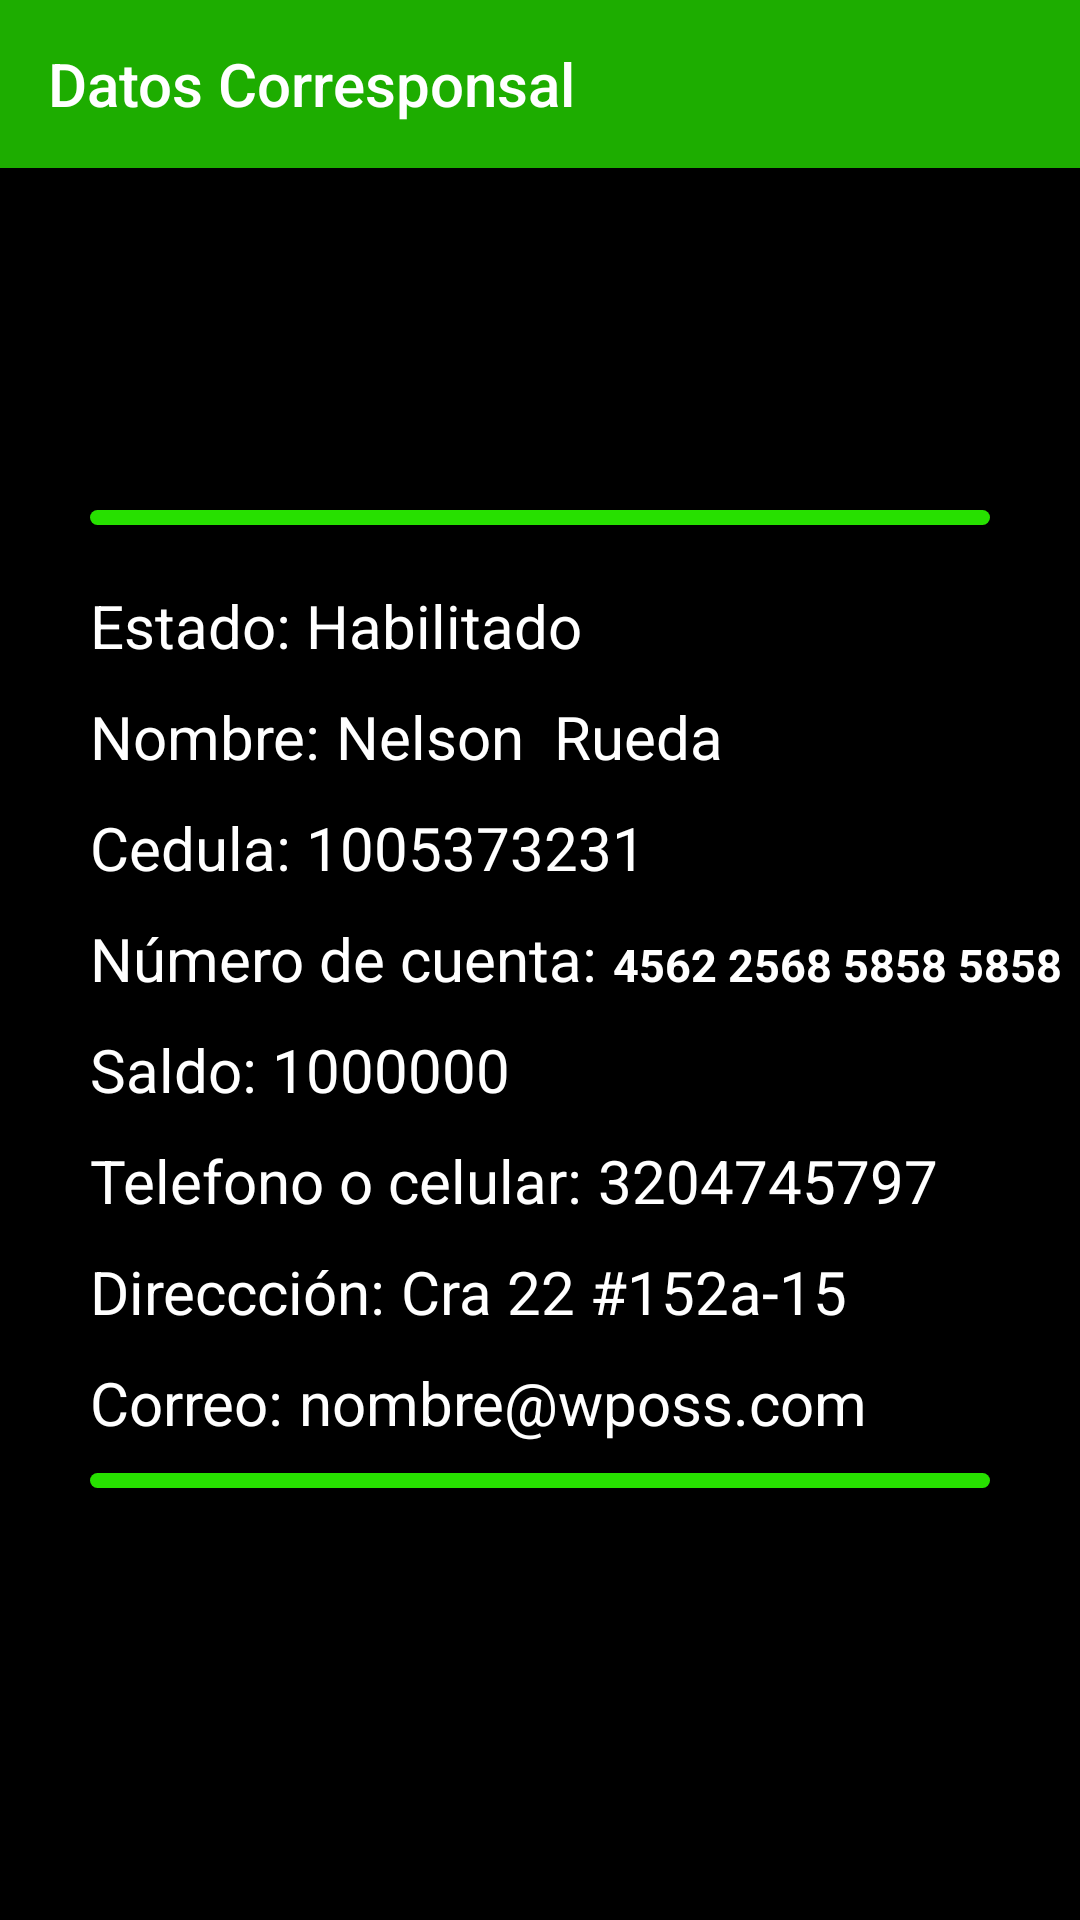

This screen was rendered from an Android layout file. Write that file and the resources it references.
<!-- AndroidManifest.xml: application theme Theme.CorresponsalWpossMVP -->
<!-- res/layout/activity_data_correspondent.xml -->
<LinearLayout xmlns:android="http://schemas.android.com/apk/res/android"
    xmlns:app="http://schemas.android.com/apk/res-auto"
    xmlns:tools="http://schemas.android.com/tools"
    android:id="@+id/linearCuenta"
    android:layout_width="match_parent"
    android:layout_height="match_parent"
    android:background="@color/black"
    android:orientation="vertical">

    <Toolbar
        android:layout_width="match_parent"
        android:layout_height="wrap_content"
        android:background="@color/green_black"
        android:title="Datos Corresponsal"
        android:titleTextColor="@color/white" />

    <LinearLayout
        android:layout_width="match_parent"
        android:layout_height="match_parent"
        android:gravity="center"
        android:orientation="vertical">

        <View
            android:layout_width="match_parent"
            android:layout_height="5dp"
            android:layout_marginStart="30dp"
            android:layout_marginEnd="30dp"
            android:background="@drawable/custom_button" />

        <LinearLayout
            android:layout_width="match_parent"
            android:layout_height="wrap_content"
            android:layout_marginStart="20dp"
            android:layout_marginTop="20dp"
            android:orientation="vertical">


            <LinearLayout
                android:layout_width="wrap_content"
                android:layout_height="wrap_content"
                android:orientation="horizontal">

                <TextView
                    android:layout_width="wrap_content"
                    android:layout_height="wrap_content"
                    android:text="Estado: "
                    android:textColor="@color/white"
                    android:textSize="20dp" />

                <TextView
                    android:id="@+id/tvCorresStatus"
                    android:layout_width="wrap_content"
                    android:layout_height="wrap_content"
                    android:text="Habilitado "
                    android:textColor="@color/white"
                    android:textSize="20dp" />
            </LinearLayout>

            <LinearLayout
                android:layout_width="wrap_content"
                android:layout_height="wrap_content"
                android:layout_marginTop="10dp"
                android:orientation="horizontal">

                <TextView
                    android:layout_width="wrap_content"
                    android:layout_height="wrap_content"
                    android:text="Nombre: "
                    android:textColor="@color/white"
                    android:textSize="20dp" />

                <TextView
                    android:id="@+id/tvCorresName"
                    android:layout_width="wrap_content"
                    android:layout_height="wrap_content"
                    android:text="Nelson "
                    android:textColor="@color/white"
                    android:textSize="20dp" />

                <TextView
                    android:id="@+id/tvCorresLastName"
                    android:layout_width="wrap_content"
                    android:layout_height="wrap_content"
                    android:layout_marginStart="5dp"
                    android:text="Rueda"
                    android:textColor="@color/white"
                    android:textSize="20dp" />

            </LinearLayout>

            <LinearLayout
                android:layout_width="match_parent"
                android:layout_height="wrap_content"
                android:layout_marginTop="10dp"
                android:orientation="horizontal">

                <TextView
                    android:layout_width="wrap_content"
                    android:layout_height="wrap_content"
                    android:text="Cedula: "
                    android:textColor="@color/white"
                    android:textSize="20dp" />

                <TextView
                    android:id="@+id/tvCorresIdentification"
                    android:layout_width="wrap_content"
                    android:layout_height="wrap_content"
                    android:text="1005373231"
                    android:textColor="@color/white"
                    android:textSize="20dp" />
            </LinearLayout>

            <LinearLayout
                android:layout_width="match_parent"
                android:layout_height="wrap_content"
                android:layout_marginTop="10dp"
                android:orientation="horizontal">

                <TextView
                    android:layout_width="wrap_content"
                    android:layout_height="wrap_content"
                    android:text="Número de cuenta: "
                    android:textColor="@color/white"
                    android:textSize="20dp" />

                <TextView
                    android:id="@+id/tvCorresAccount"
                    android:layout_width="wrap_content"
                    android:layout_height="wrap_content"
                    android:text="4562 2568 5858 5858"
                    android:textColor="@color/white"
                    android:textSize="15dp"
                    android:textStyle="bold" />


            </LinearLayout>

            <LinearLayout
                android:layout_width="match_parent"
                android:layout_height="wrap_content"
                android:layout_marginTop="10dp"
                android:orientation="horizontal">

                <TextView
                    android:layout_width="wrap_content"
                    android:layout_height="wrap_content"
                    android:text="Saldo: "
                    android:textColor="@color/white"
                    android:textSize="20dp" />

                <TextView
                    android:id="@+id/tvCorresBalance"
                    android:layout_width="wrap_content"
                    android:layout_height="wrap_content"
                    android:text="1000000"
                    android:textColor="@color/white"
                    android:textSize="20dp" />


            </LinearLayout>

            <LinearLayout
                android:layout_width="match_parent"
                android:layout_height="wrap_content"
                android:layout_marginTop="10dp"
                android:orientation="horizontal">

                <TextView
                    android:layout_width="wrap_content"
                    android:layout_height="wrap_content"
                    android:text="Telefono o celular: "
                    android:textColor="@color/white"
                    android:textSize="20dp" />

                <TextView
                    android:id="@+id/tvCorresPhone"
                    android:layout_width="wrap_content"
                    android:layout_height="wrap_content"
                    android:text="3204745797"
                    android:textColor="@color/white"
                    android:textSize="20dp" />


            </LinearLayout>

            <LinearLayout
                android:layout_width="match_parent"
                android:layout_height="wrap_content"
                android:layout_marginTop="10dp"
                android:orientation="horizontal">

                <TextView
                    android:layout_width="wrap_content"
                    android:layout_height="wrap_content"
                    android:text="Direccción: "
                    android:textColor="@color/white"
                    android:textSize="20dp" />

                <TextView
                    android:id="@+id/tvCorresAddress"
                    android:layout_width="wrap_content"
                    android:layout_height="wrap_content"
                    android:text="Cra 22 #152a-15"
                    android:textColor="@color/white"
                    android:textSize="20dp" />


            </LinearLayout>

            <LinearLayout
                android:layout_width="match_parent"
                android:layout_height="wrap_content"
                android:layout_marginTop="10dp"
                android:orientation="horizontal">

                <TextView
                    android:layout_width="wrap_content"
                    android:layout_height="wrap_content"
                    android:text="Correo: "
                    android:textColor="@color/white"
                    android:textSize="20dp" />

                <TextView
                    android:id="@+id/tvCorresMail"
                    android:layout_width="wrap_content"
                    android:layout_height="wrap_content"
                    android:text="nombre@wposs.com"
                    android:textColor="@color/white"
                    android:textSize="20dp" />


            </LinearLayout>


        </LinearLayout>

        <View
            android:layout_width="match_parent"
            android:layout_height="5dp"
            android:layout_marginStart="30dp"
            android:layout_marginTop="10dp"
            android:layout_marginEnd="30dp"
            android:background="@drawable/custom_button" />

        <LinearLayout
            android:layout_width="match_parent"
            android:layout_height="wrap_content"
            android:gravity="center"
            android:orientation="vertical">


            <LinearLayout
                android:layout_width="wrap_content"
                android:layout_height="wrap_content"
                android:layout_marginTop="30dp"
                android:gravity="center"
                android:orientation="horizontal">

                <Button
                    android:id="@+id/btnAccountCancel"
                    android:layout_width="wrap_content"
                    android:layout_height="wrap_content"
                    android:background="@drawable/custom_button_red"
                    android:text="CANCELAR"
                    android:onClick="btnCancelRegisCorres"
                    android:visibility="gone" />

                <Button
                    android:id="@+id/btnAccountAccept"
                    android:layout_width="wrap_content"
                    android:layout_height="wrap_content"
                    android:layout_marginStart="30dp"
                    android:background="@drawable/custom_button"
                    android:text="ACEPTAR"
                    android:onClick="btnAccpetRegisCorres"
                    android:visibility="gone" />

                <Button
                    android:id="@+id/btnAccountDisable"
                    android:layout_width="150dp"
                    android:layout_height="wrap_content"
                    android:background="@drawable/custom_button"
                    android:text="DESHABILITAR"
                    android:onClick="btnCorresDisable"
                    android:visibility="gone" />

                <Button
                    android:id="@+id/btnAccountEnable"
                    android:layout_width="150dp"
                    android:layout_height="wrap_content"
                    android:layout_marginStart="30dp"
                    android:background="@drawable/custom_button"
                    android:text="HABILITAR"
                    android:onClick="btnCorresEnable"
                    android:visibility="gone" />

            </LinearLayout>


        </LinearLayout>


    </LinearLayout>

</LinearLayout>
<!-- resources referenced by this layout -->
<resources>
  <color name="black">#000000</color>
  <color name="green_black">#1DAD00</color>
  <color name="white">#FFFFFFFF</color>
  <!-- drawable custom_button (drawable-v24) -->
  <?xml version="1.0" encoding="utf-8"?>
  <shape xmlns:android="http://schemas.android.com/apk/res/android">
      <solid android:color="@color/green"></solid>
      <corners android:radius="20dp"></corners>
      <stroke android:color="@color/black"></stroke>
  
  </shape>
  <!-- drawable custom_button_red (drawable-v24) -->
  <?xml version="1.0" encoding="utf-8"?>
  <shape xmlns:android="http://schemas.android.com/apk/res/android">
      <solid android:color="#5C0202"></solid>
      <corners android:radius="20dp"></corners>
      <stroke android:color="@color/black"></stroke>
  
  </shape>
  <style name="Theme.CorresponsalWpossMVP" parent="Theme.MaterialComponents.DayNight.NoActionBar">
          
          <item name="colorPrimary">@color/green</item>
          <item name="colorPrimaryVariant">@color/green_black</item>
          <item name="colorOnPrimary">@color/white</item>
          
          <item name="colorSecondary">@color/teal_200</item>
          <item name="colorSecondaryVariant">@color/teal_700</item>
          <item name="colorOnSecondary">@color/black</item>
          
          <item name="android:statusBarColor" tools:targetApi="l">?attr/colorPrimaryVariant</item>
          
          <item name="windowNoTitle">true</item>
          <item name="windowActionBar">false</item>
      </style>
  <color name="green">#27E000</color>
  <color name="teal_200">#FF03DAC5</color>
  <color name="teal_700">#FF018786</color>
</resources>
